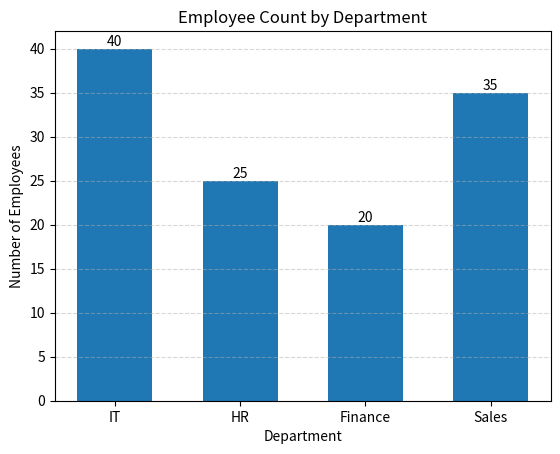

Recreate this plot in Python.
import matplotlib.pyplot as plt


departments = ["IT", "HR", "Finance", "Sales"]
employees = [40, 25, 20, 35]

bars = plt.bar(
    departments,
    employees,
    width=0.6
)

plt.xlabel("Department")
plt.ylabel("Number of Employees")
plt.title("Employee Count by Department")

plt.grid(
    axis="y",
    linestyle="--",
    alpha=0.5
)

# Display values on top of bars
for bar in bars:
    value = bar.get_height()

    plt.text(
        bar.get_x() + bar.get_width() / 2,
        value,
        str(value),
        ha="center",
        va="bottom"
    )

plt.show()
